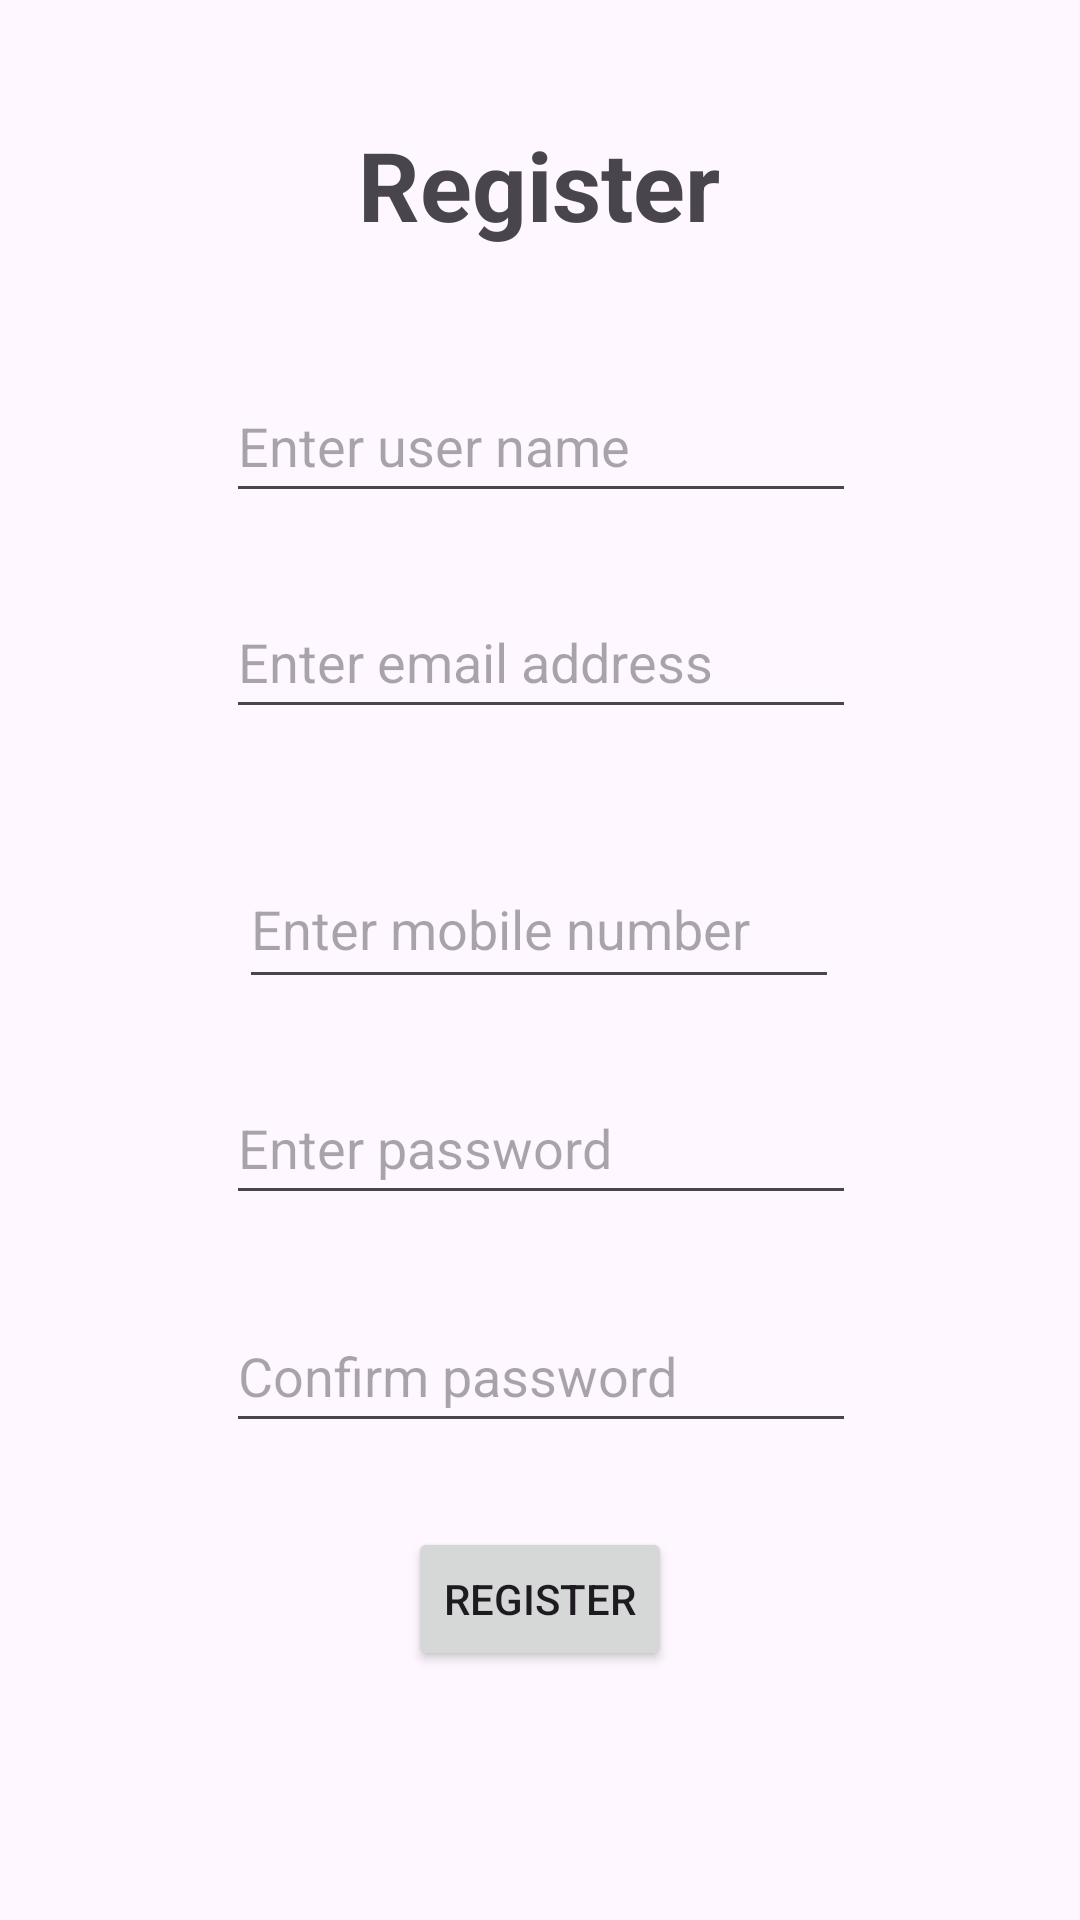

Android layout source for this screen:
<!-- AndroidManifest.xml: application theme Theme.NoteAppAJKotlin -->
<!-- res/layout/activity_register.xml -->
<?xml version="1.0" encoding="utf-8"?>
<androidx.constraintlayout.widget.ConstraintLayout xmlns:android="http://schemas.android.com/apk/res/android"
    xmlns:app="http://schemas.android.com/apk/res-auto"
    xmlns:tools="http://schemas.android.com/tools"
    android:layout_width="match_parent"
    android:layout_height="match_parent"
    tools:context=".activities.RegisterActivity">

    <TextView
        android:id="@+id/txv_RegisterTitle"
        android:layout_width="wrap_content"
        android:layout_height="wrap_content"
        android:layout_marginTop="40dp"
        android:text="@string/register_title"
        android:textSize="32sp"
        android:textStyle="bold"
        app:layout_constraintEnd_toEndOf="parent"
        app:layout_constraintHorizontal_bias="0.498"
        app:layout_constraintStart_toStartOf="parent"
        app:layout_constraintTop_toTopOf="parent" />

    <EditText
        android:id="@+id/edtxt_mobile"
        android:layout_width="200dp"
        android:layout_height="50dp"
        android:layout_marginTop="40dp"
        android:ems="10"
        android:maxLength="10"
        android:hint="@string/enter_mobile_number_hint"
        android:inputType="phone"
        app:layout_constraintEnd_toEndOf="parent"
        app:layout_constraintHorizontal_bias="0.497"
        app:layout_constraintStart_toStartOf="parent"
        app:layout_constraintTop_toBottomOf="@+id/edtxt_emailId" />

    <EditText
        android:id="@+id/edtxt_pwd"
        android:layout_width="wrap_content"
        android:layout_height="48dp"
        android:layout_marginTop="24dp"
        android:ems="10"
        android:hint="@string/enter_password_hint"
        android:inputType="textPassword"
        app:layout_constraintEnd_toEndOf="parent"
        app:layout_constraintHorizontal_bias="0.502"
        app:layout_constraintStart_toStartOf="parent"
        app:layout_constraintTop_toBottomOf="@+id/edtxt_mobile" />

    <Button
        android:id="@+id/btn_register"
        android:layout_width="wrap_content"
        android:layout_height="wrap_content"
        android:layout_marginTop="28dp"
        android:text="@string/register_title"
        app:layout_constraintEnd_toEndOf="parent"
        app:layout_constraintStart_toStartOf="parent"
        app:layout_constraintTop_toBottomOf="@+id/edtxt_confirmPwd" />

    <EditText
        android:id="@+id/edtxt_confirmPwd"
        android:layout_width="wrap_content"
        android:layout_height="48dp"
        android:layout_marginTop="28dp"
        android:ems="10"
        android:hint="@string/confirm_password_hint"
        android:inputType="textPassword"
        app:layout_constraintEnd_toEndOf="parent"
        app:layout_constraintHorizontal_bias="0.502"
        app:layout_constraintStart_toStartOf="parent"
        app:layout_constraintTop_toBottomOf="@+id/edtxt_pwd" />

    <EditText
        android:id="@+id/edtxt_name"
        android:layout_width="wrap_content"
        android:layout_height="48dp"
        android:layout_marginTop="40dp"
        android:ems="10"
        android:hint="@string/enter_user_name_hint"
        android:inputType="text"
        app:layout_constraintEnd_toEndOf="parent"
        app:layout_constraintHorizontal_bias="0.502"
        app:layout_constraintStart_toStartOf="parent"
        app:layout_constraintTop_toBottomOf="@+id/txv_RegisterTitle" />

    <EditText
        android:id="@+id/edtxt_emailId"
        android:layout_width="wrap_content"
        android:layout_height="48dp"
        android:layout_marginTop="24dp"
        android:ems="10"
        android:hint="@string/enter_email_address_hint"
        android:inputType="textEmailAddress"
        app:layout_constraintEnd_toEndOf="parent"
        app:layout_constraintHorizontal_bias="0.502"
        app:layout_constraintStart_toStartOf="parent"
        app:layout_constraintTop_toBottomOf="@+id/edtxt_name" />

</androidx.constraintlayout.widget.ConstraintLayout>
<!-- resources referenced by this layout -->
<resources>
  <string name="confirm_password_hint">Confirm password</string>
  <string name="enter_email_address_hint">Enter email address</string>
  <string name="enter_mobile_number_hint">Enter mobile number</string>
  <string name="enter_password_hint">Enter password</string>
  <string name="enter_user_name_hint">Enter user name</string>
  <string name="register_title">Register</string>
  <style name="Theme.NoteAppAJKotlin" parent="Base.Theme.NoteAppAJKotlin" />
  <style name="Base.Theme.NoteAppAJKotlin" parent="Theme.Material3.DayNight.NoActionBar">
          
          
          <item name="android:windowAnimationStyle">
              @style/MyCustomActivityAnimation</item>
      </style>
  <style name="MyCustomActivityAnimation" parent="@android:style/Animation.Activity">
  
          
          <item name="android:activityOpenEnterAnimation">
              @anim/slide_in_right</item>
          <item name="android:activityOpenExitAnimation">
              @anim/slide_out_left</item>
          <item name="android:activityCloseEnterAnimation">
              @anim/slide_in_left</item>
          <item name="android:activityCloseExitAnimation">
              @anim/slide_out_right</item>
  
          
  
  
  
  
  
  
  
  
      </style>
</resources>
